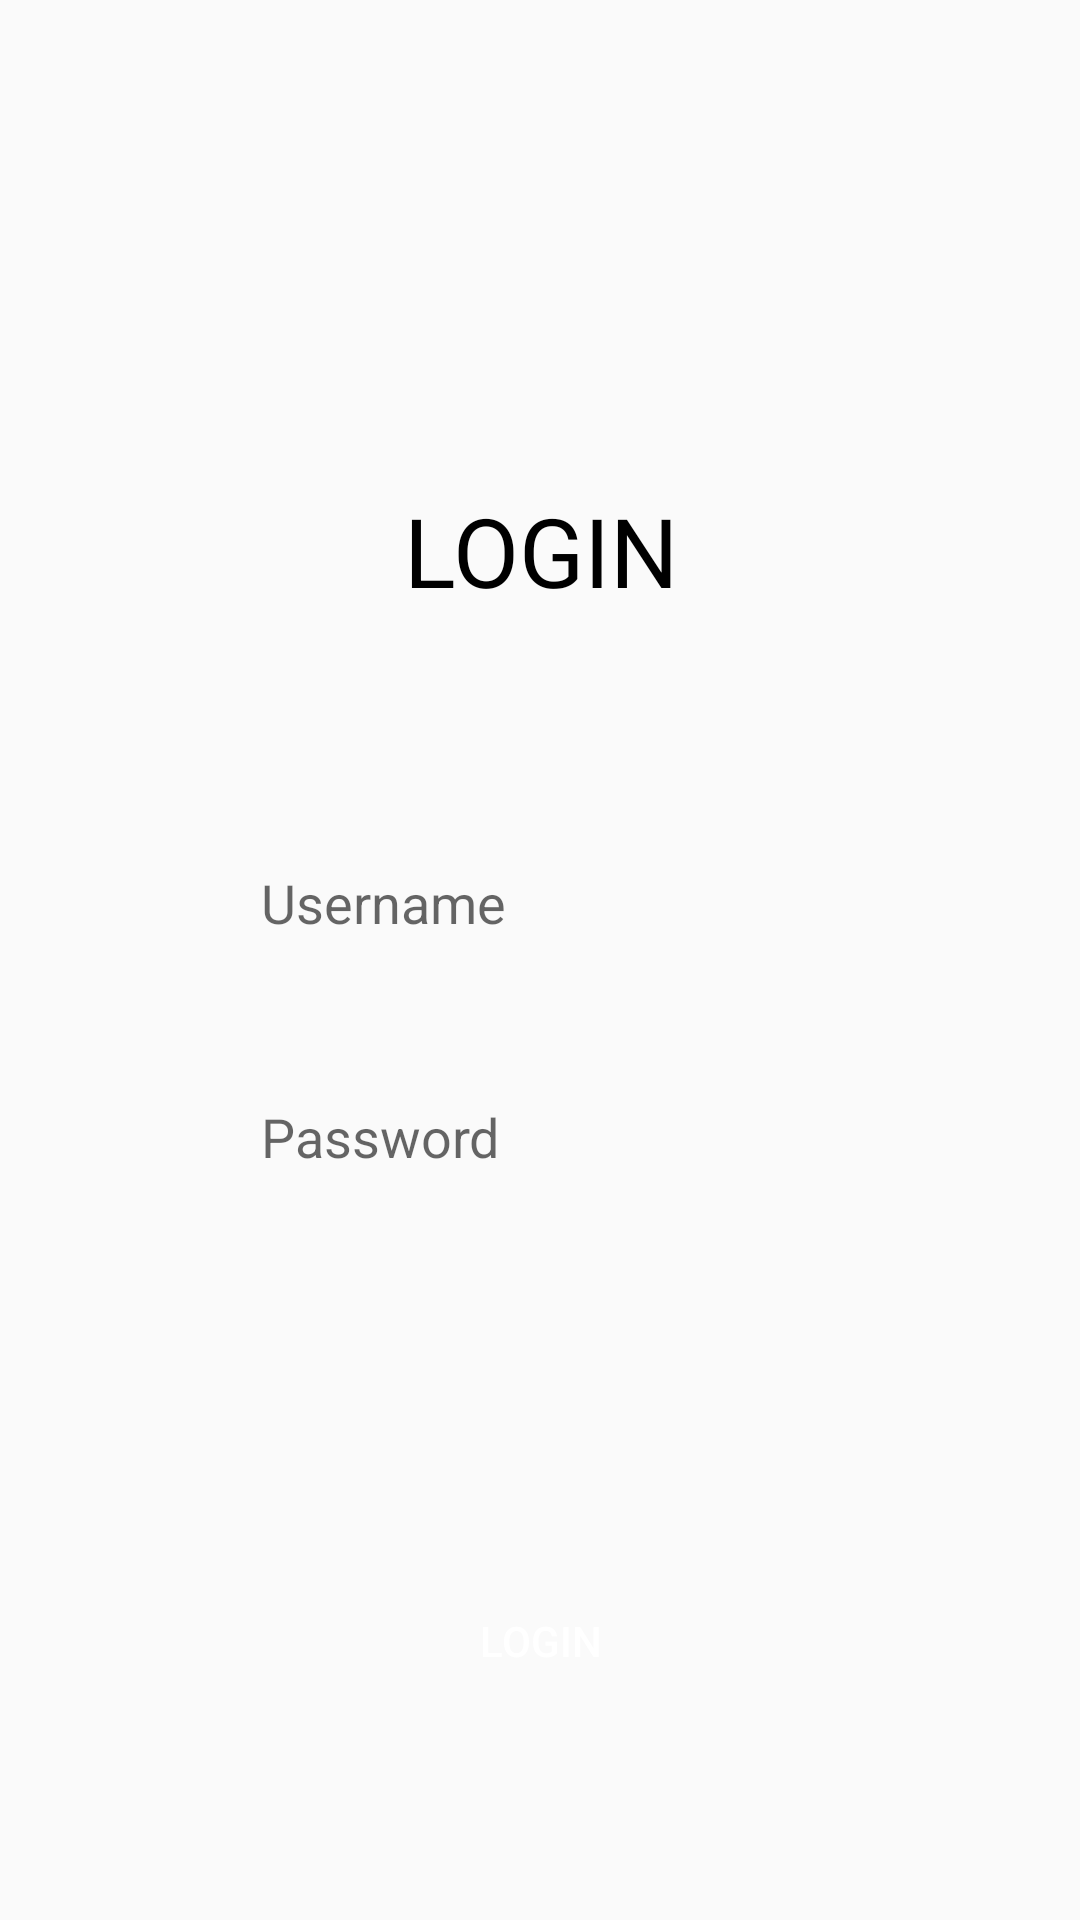

Produce the Android XML layout that renders to this screen, including the resource entries it uses.
<!-- AndroidManifest.xml: application theme Theme.BookRentalManagement -->
<!-- res/layout/activity_login.xml -->
<?xml version="1.0" encoding="utf-8"?>
<RelativeLayout
    xmlns:android="http://schemas.android.com/apk/res/android"
    xmlns:app="http://schemas.android.com/apk/res-auto"
    android:id="@+id/login_activ"
    android:layout_width="fill_parent"
    android:layout_height="fill_parent"
    android:background="@drawable/login_activ">


    
    <TextView
        android:id="@+id/ng_nh_p_tit"
        android:layout_width="164dp"
        android:layout_height="67dp"
        android:layout_centerHorizontal="true"
        android:layout_marginTop="150dp"
        android:gravity="center"
        android:text="@string/ng_nh_p_tit"
        android:textAppearance="@style/ng_nh_p_tit" />

    <EditText
        android:id="@+id/edittext_us"
        android:layout_width="206dp"
        android:layout_height="48dp"
        android:layout_below="@+id/ng_nh_p_tit"
        android:layout_centerHorizontal="true"
        android:layout_marginTop="60dp"
        android:background="@drawable/rounded_border"
        android:hint="Username"
        android:inputType="text"
        android:paddingStart="10dp"
        android:paddingEnd="10dp" />

    
    <EditText
        android:id="@+id/edittext_pa"
        android:layout_width="206dp"
        android:layout_height="48dp"
        android:layout_below="@+id/edittext_us"
        android:layout_centerHorizontal="true"
        android:layout_marginTop="30dp"
        android:background="@drawable/rounded_border"
        android:hint="Password"
        android:inputType="textPassword"
        android:paddingStart="10dp"
        android:paddingEnd="10dp" />

    
    <Button
        android:id="@+id/login_btn"
        android:layout_width="206dp"
        android:layout_height="48dp"
        android:layout_below="@+id/edittext_pa"
        android:layout_centerHorizontal="true"
        android:layout_marginTop="120dp"
        android:background="@drawable/rounded_border"
        android:text="Login"
        android:textColor="#FFFFFF"
        app:backgroundTint="#000000" />
</RelativeLayout>
<!-- resources referenced by this layout -->
<resources>
  <string name="ng_nh_p_tit">LOGIN</string>
  <style name="ng_nh_p_tit">
          <item name="android:textSize">32sp</item>
          <item name="android:textColor">#000000</item>
          <item name="android:font"> @font/quicksand_book</item>
          <item name="android:lineHeight">40sp</item>
      </style>
  <style name="Theme.BookRentalManagement" parent="Theme.AppCompat.DayNight.NoActionBar">
          
          <item name="colorPrimary">@color/purple_500</item>
          <item name="colorPrimaryVariant">@color/purple_700</item>
          <item name="colorOnPrimary">@color/white</item>
          
          <item name="colorSecondary">@color/teal_200</item>
          <item name="colorSecondaryVariant">@color/teal_700</item>
          <item name="colorOnSecondary">@color/black</item>
          
          <item name="android:statusBarColor">?attr/colorPrimaryVariant</item>
          
      </style>
  <color name="purple_500">#FF6200EE</color>
  <color name="purple_700">#FF3700B3</color>
  <color name="white">#FFFFFFFF</color>
  <color name="teal_200">#FF03DAC5</color>
  <color name="teal_700">#FF018786</color>
  <color name="black">#FF000000</color>
</resources>
